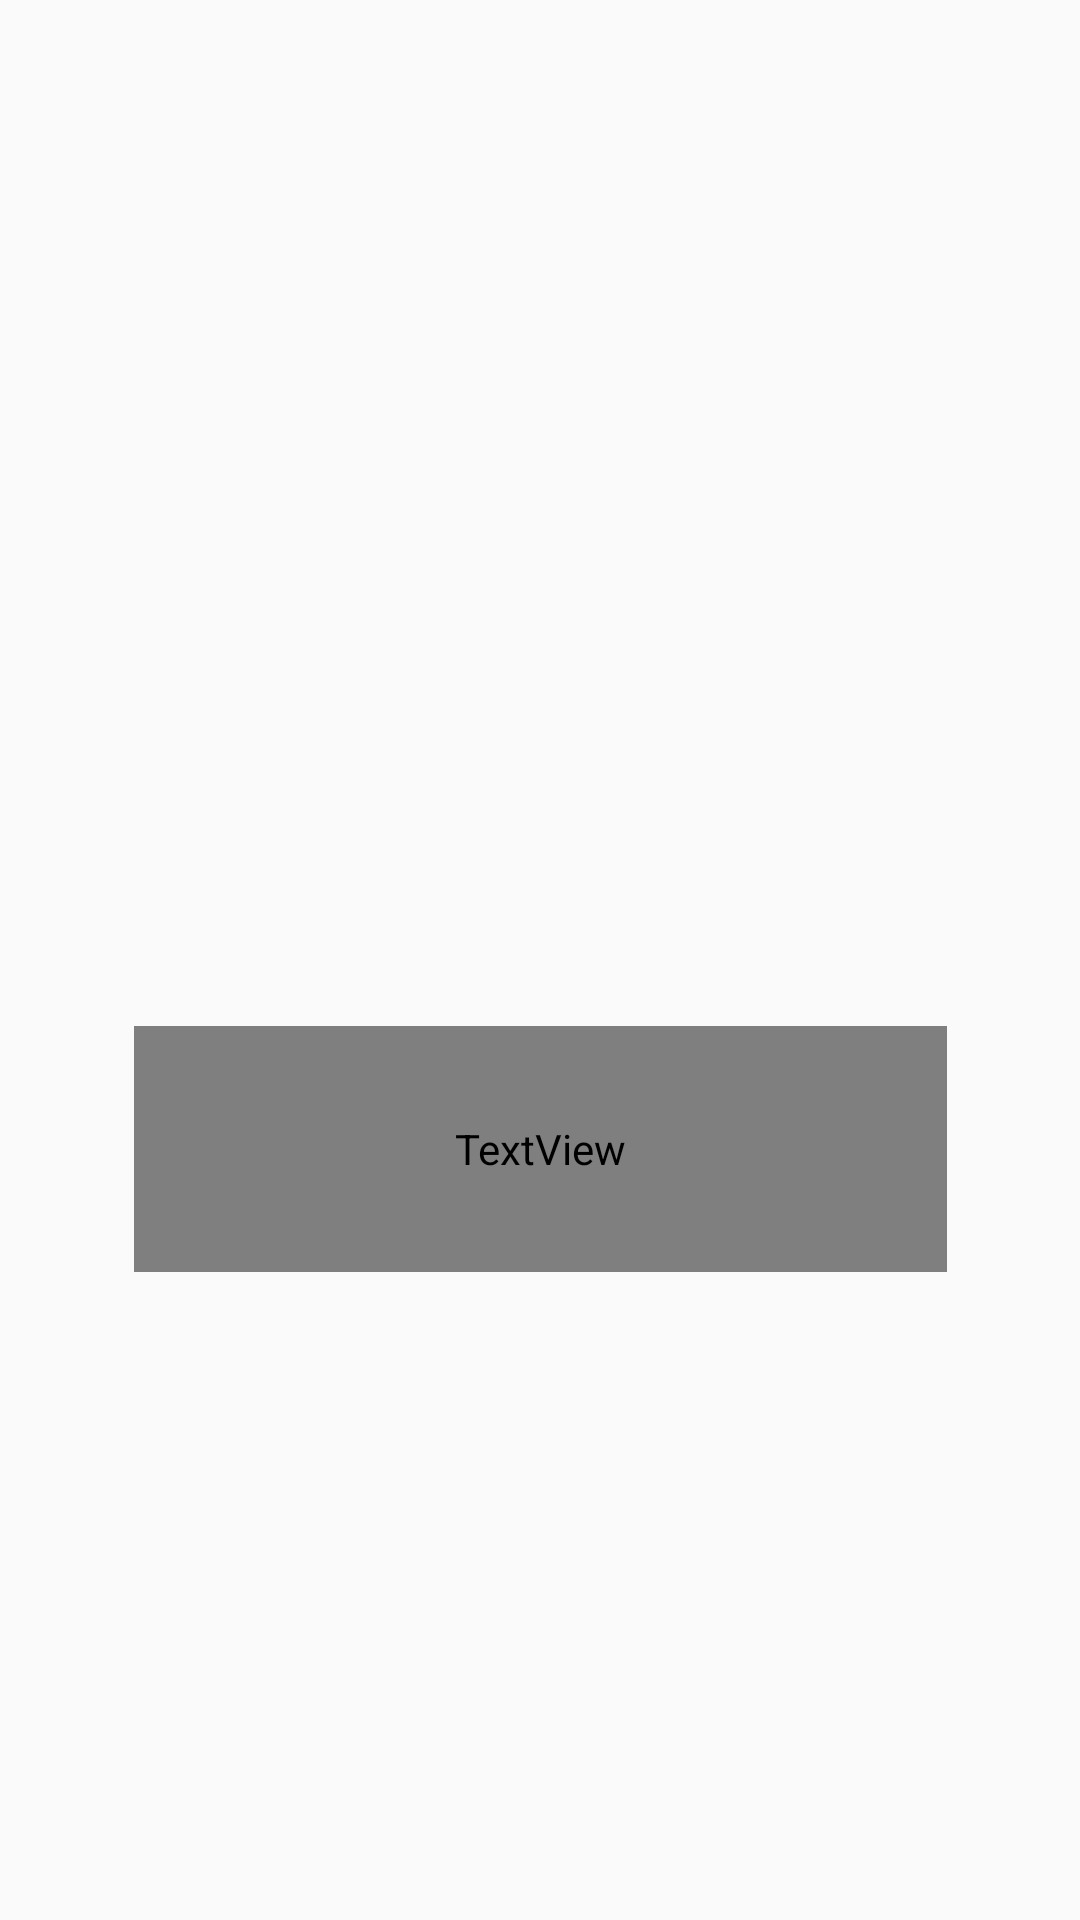

Produce the Android XML layout that renders to this screen, including the resource entries it uses.
<!-- AndroidManifest.xml: application theme Theme.Teavscoffee -->
<!-- res/layout/fragment_about.xml -->
<?xml version="1.0" encoding="utf-8"?>
<androidx.constraintlayout.widget.ConstraintLayout xmlns:android="http://schemas.android.com/apk/res/android"
    xmlns:app="http://schemas.android.com/apk/res-auto"
    xmlns:tools="http://schemas.android.com/tools"
    android:layout_width="match_parent"
    android:layout_height="match_parent"
    tools:context=".AboutFragment">

    <ImageView
        android:id="@+id/cup_logo"
        android:layout_width="206dp"
        android:layout_height="258dp"
        android:layout_marginTop="60dp"
        android:src="@drawable/cup_logo"
        app:layout_constraintEnd_toEndOf="parent"
        app:layout_constraintStart_toStartOf="parent"
        app:layout_constraintTop_toTopOf="parent" />

    <TextView
        android:id="@+id/tv_about"
        android:layout_width="271dp"
        android:layout_height="82dp"
        android:layout_marginTop="24dp"
        android:fontFamily="@font/paytone_one"
        android:text="@string/desc_about"
        android:textAlignment="center"
        android:textColor="#E40B0A0A"
        app:layout_constraintEnd_toEndOf="@+id/cup_logo"
        app:layout_constraintStart_toStartOf="@+id/cup_logo"
        app:layout_constraintTop_toBottomOf="@+id/cup_logo" />

</androidx.constraintlayout.widget.ConstraintLayout>
<!-- resources referenced by this layout -->
<resources>
  <string name="desc_about">Ini adalah game teh atau kopi sederhana untuk menebak apa minuman kesukaan kamu</string>
  <style name="Theme.Teavscoffee" parent="Theme.AppCompat.Light.DarkActionBar">
          
          <item name="colorPrimary">@color/purple_500</item>
          <item name="colorPrimaryVariant">@color/purple_700</item>
          <item name="colorOnPrimary">@color/white</item>
          
          <item name="colorSecondary">@color/teal_200</item>
          <item name="colorSecondaryVariant">@color/teal_700</item>
          <item name="colorOnSecondary">@color/black</item>
          
          <item name="android:statusBarColor" tools:targetApi="l">?attr/colorPrimaryVariant</item>
          
      </style>
  <color name="purple_500">#FF6200EE</color>
  <color name="purple_700">#FF3700B3</color>
  <color name="white">#FFFFFFFF</color>
  <color name="teal_200">#FF03DAC5</color>
  <color name="teal_700">#FF018786</color>
  <color name="black">#FF000000</color>
</resources>
